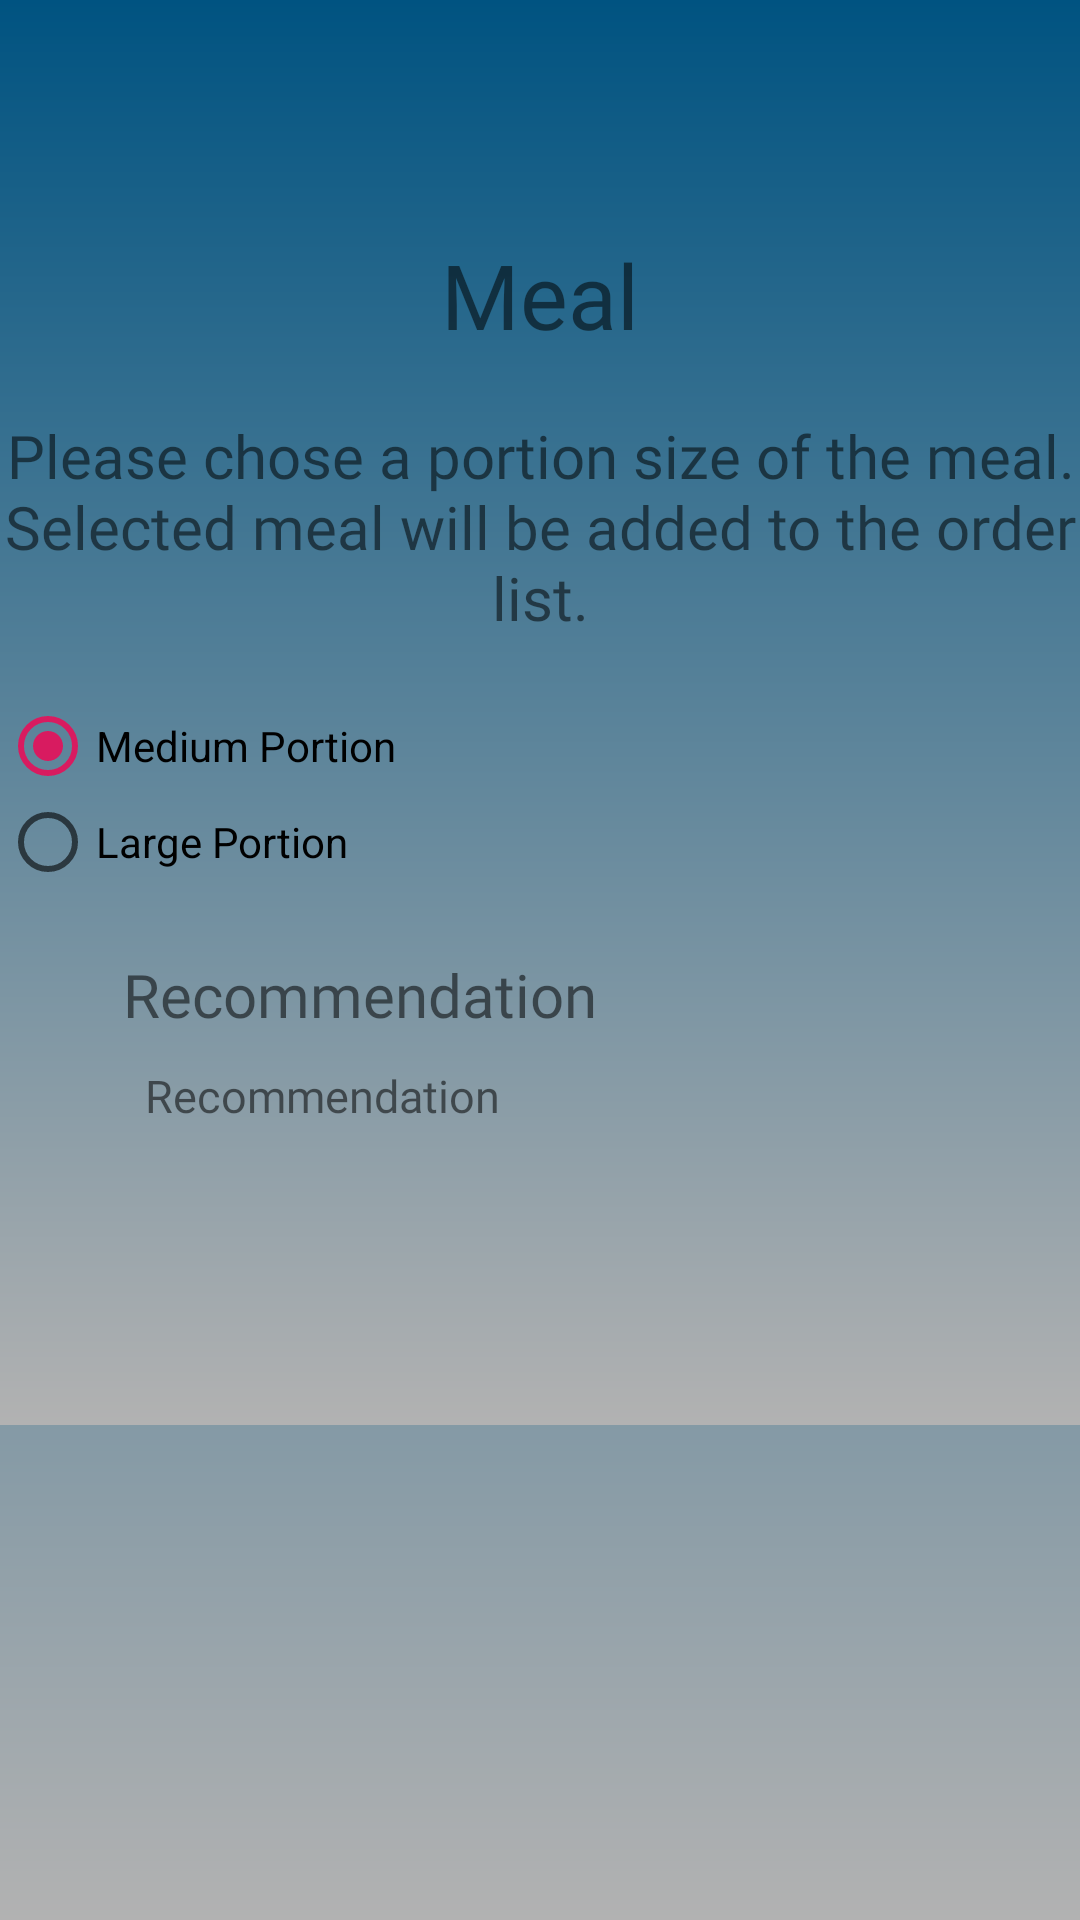

The Android layout XML behind this screen, and the referenced resources:
<!-- AndroidManifest.xml: application theme AppTheme -->
<!-- res/layout/fragment_dialog_meal.xml -->
<?xml version="1.0" encoding="utf-8"?>

<RelativeLayout xmlns:android="http://schemas.android.com/apk/res/android"
    xmlns:app="http://schemas.android.com/apk/res-auto"
    xmlns:tools="http://schemas.android.com/tools"
    android:layout_width="300dp"
    android:layout_height="match_parent"
    android:layout_gravity="center"
    android:background="@drawable/drawable_gradient3">

    <LinearLayout
        android:layout_width="match_parent"
        android:layout_height="475dp"
        android:background="@drawable/drawable_gradient3"
        android:gravity="center"
        android:orientation="vertical">

        <TextView
            android:id="@+id/tvDialogHeader"
            android:layout_width="wrap_content"
            android:layout_height="wrap_content"
            android:layout_centerHorizontal="true"
            android:layout_marginTop="50dp"
            android:fontFamily="@font/carme"
            android:text="@string/meal_dialog_title"
            android:textSize="30sp" />

        <TextView
            android:id="@+id/tvDialogDescription"
            android:layout_width="wrap_content"
            android:layout_height="wrap_content"
            android:layout_centerHorizontal="true"
            android:layout_marginTop="20dp"
            android:fontFamily="@font/carme"
            android:text="@string/meal_dialog_description"
            android:textAlignment="center"
            android:textSize="20sp" />

        <RadioGroup
            android:id="@+id/rbGroup"
            android:layout_width="match_parent"
            android:layout_height="wrap_content"
            android:layout_marginTop="20dp">

            <RadioButton
                android:id="@+id/rbMediumPortion"
                android:layout_width="match_parent"
                android:layout_height="wrap_content"
                android:checked="true"
                android:text="@string/rb_medium" />

            <RadioButton
                android:id="@+id/rbLargePortion"
                android:layout_width="match_parent"
                android:layout_height="wrap_content"
                android:text="@string/rb_large" />
        </RadioGroup>

        <LinearLayout
            android:layout_width="match_parent"
            android:layout_height="150dp"
            android:gravity="center"
            android:orientation="horizontal">

            <LinearLayout
                android:layout_width="180dp"
                android:layout_height="150dp"
                android:gravity="center"
                android:orientation="vertical">

                <TextView
                    android:id="@+id/tvDialogRecommendation"
                    android:layout_width="wrap_content"
                    android:layout_height="wrap_content"
                    android:layout_marginTop="20dp"
                    android:layout_marginRight="10dp"
                    android:layout_marginBottom="10dp"
                    android:fontFamily="@font/carme"
                    android:text="@string/recommendation"
                    android:textAlignment="center"
                    android:textSize="20sp" />

                <TextView
                    android:id="@+id/tvDialogRecommendationTitle"
                    android:layout_width="163dp"
                    android:layout_height="90dp"
                    android:fontFamily="@font/carme"
                    android:text="Recommendation"
                    android:textSize="15sp" />
            </LinearLayout>

            <ImageView
                android:id="@+id/ivRecommendation"
                android:layout_width="100dp"
                android:layout_height="150dp"
                app:srcCompat="@drawable/logo" />
        </LinearLayout>
    </LinearLayout>
</RelativeLayout>
<!-- resources referenced by this layout -->
<resources>
  <!-- drawable drawable_gradient3 (drawable) -->
  <?xml version="1.0" encoding="utf-8"?>
  
  <shape xmlns:android="http://schemas.android.com/apk/res/android">
      <gradient
          android:angle="270"
          android:endColor="#B2B2B2"
          android:startColor="#005381" />
  </shape>
  <string name="meal_dialog_description">Please chose a portion size of the meal. Selected meal will be added to the order list.</string>
  <string name="meal_dialog_title">Meal</string>
  <string name="rb_large">Large Portion</string>
  <string name="rb_medium">Medium Portion</string>
  <string name="recommendation">Recommendation</string>
  <style name="AppTheme" parent="Theme.AppCompat.Light.NoActionBar">
          
          <item name="colorPrimary">@color/colorPrimary</item>
          <item name="colorPrimaryDark">@color/colorPrimaryDark</item>
          <item name="colorAccent">@color/colorAccent</item>
      </style>
  <color name="colorPrimary">#5e5e5c</color>
  <color name="colorPrimaryDark">#30302f</color>
  <color name="colorAccent">#D81B60</color>
</resources>
